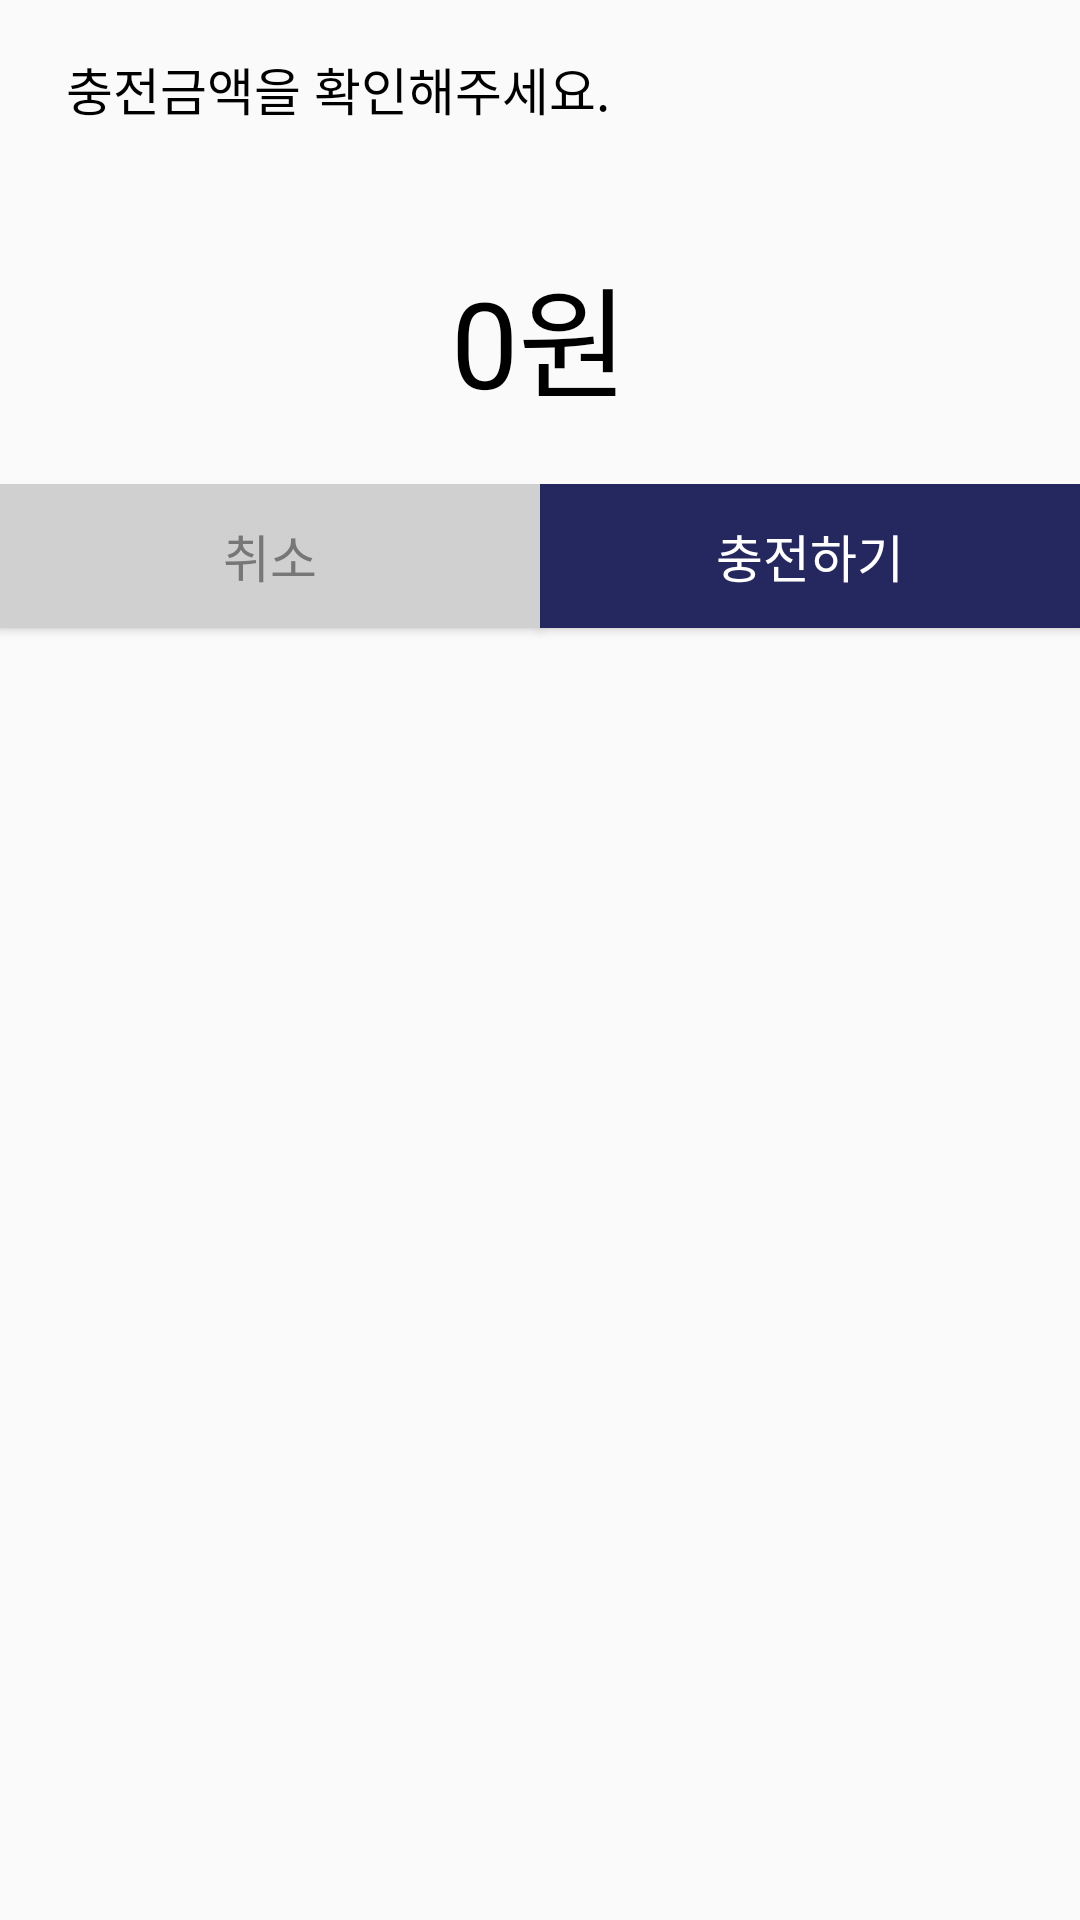

Produce the Android XML layout that renders to this screen, including the resource entries it uses.
<!-- AndroidManifest.xml: application theme AppTheme -->
<!-- res/layout/dialog_payment_confirm.xml -->
<?xml version="1.0" encoding="utf-8"?>
<LinearLayout
    xmlns:android="http://schemas.android.com/apk/res/android" android:layout_width="match_parent"
    android:layout_height="match_parent"
    android:orientation="vertical">

    <TextView
        android:layout_width="wrap_content"
        android:layout_height="wrap_content"
        android:text="충전금액을 확인해주세요."
        android:textColor="@color/colorBlack"
        android:layout_marginTop="17dp"
        android:layout_marginLeft="22dp"
        android:textSize="17sp"/>

    <LinearLayout
        android:layout_width="wrap_content"
        android:layout_height="wrap_content"
        android:layout_marginTop="41dp"
        android:layout_marginBottom="20dp"
        android:layout_gravity="center"
        android:orientation="horizontal">

        <TextView
            android:id="@+id/txt_cash_confirm_dialog"
            android:layout_width="wrap_content"
            android:layout_height="wrap_content"
            android:text="0"
            android:textColor="@color/colorBlack"
            android:textSize="40sp" />

        <TextView
            android:layout_width="wrap_content"
            android:layout_height="wrap_content"
            android:text="원"
            android:textColor="@color/colorBlack"
            android:textSize="40sp" />
    </LinearLayout>

    <LinearLayout
        android:layout_width="match_parent"
        android:layout_height="match_parent"
        android:orientation="horizontal">

        <Button
            android:id="@+id/btn_cancel_confrim_dialog"
            android:layout_width="wrap_content"
            android:layout_height="wrap_content"
            android:layout_weight="1"
            android:background="#d0d0d0"
            android:text="취소"
            android:textColor="#777777"
            android:textSize="17sp" />

        <Button
            android:id="@+id/btn_payment_confirm_dialog"
            android:layout_width="wrap_content"
            android:layout_height="wrap_content"
            android:layout_weight="1"
            android:background="#25285f"
            android:text="충전하기"
            android:textColor="@color/colorWhite"
            android:textSize="17sp" />
    </LinearLayout>

</LinearLayout>
<!-- resources referenced by this layout -->
<resources>
  <color name="colorBlack">#000000</color>
  <color name="colorWhite">#FFFFFF</color>
  <style name="AppTheme" parent="Theme.AppCompat.Light.DarkActionBar">
          <item name="windowActionBar">false</item>
          <item name="windowNoTitle">true</item>
          <item name="colorControlNormal">@color/colorNavy</item>
          
          <item name="colorPrimary">@color/colorNavy</item>
          <item name="colorPrimaryDark">@color/colorNavy</item>
          <item name="colorAccent">@color/colorGray</item>
  
      </style>
  <color name="colorNavy">#25285f</color>
  <color name="colorGray">#b7b7b7</color>
</resources>
